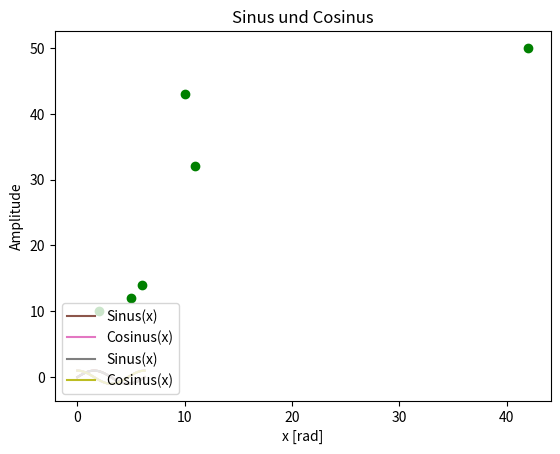
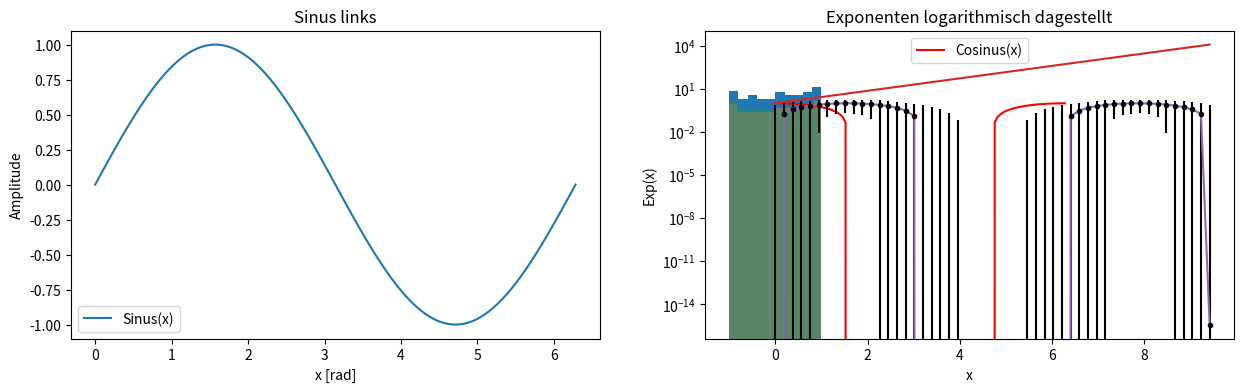

Reproduce these figures in Python, in order. (Note: this script raises an exception after producing the figures.)
# zeige statische Plots direkt im Jupyter Notebook an (ist nur nötig bei Jupyter Notebooks)
%matplotlib inline
# pyplot importieren
import matplotlib.pyplot as plt 
# numpy importieren
import numpy as np

x_Data = np.array([2, 5, 6, 10, 11, 42])
y_Data = np.array([10, 12, 14, 43, 32, 50])
plt.plot(x_Data,y_Data,'go');  #Semikolon verhindert Ausgabe von überflüssigen Informationen

# Ihre Lösung hier

x_Data = np.linspace(0, 2 * np.pi, 100) #erzeugt 100 x-Werte zwischen 0 und 2pi
y_Data = np.sin(x_Data) # berechnet den Sinus der x-Daten
plt.plot(x_Data, y_Data);

# Ihre Lösung hier

y_Data_sin = np.sin(x_Data) # berechnet den Sinus der x-Daten
y_Data_cos = np.cos(x_Data) # berechnet den Cosinus der x-Daten
plt.plot(x_Data, y_Data_sin) # plottet den Sinus
plt.plot(x_Data, y_Data_cos); # plottet den Cosinus

plt.plot(x_Data, y_Data_sin)
plt.plot(x_Data, y_Data_cos)
plt.xlabel('x [rad]')
plt.ylabel('Amplitude');

plt.plot(x_Data, y_Data_sin,label='Sinus(x)')   #plottet den Sinus und hat das Label 'Sinus'
plt.plot(x_Data, y_Data_cos,label='Cosinus(x)') #plottet den Cosinus und hat das Label 'Cosinus'

plt.xlabel('x [rad]') #fügt x-Achsenbeschriftung ein
plt.ylabel('Amplitude') #fügt y-Achsenbeschriftung ein

plt.legend(loc = 'lower left'); #fügt die Legende unten links ein.
#plt.legend() #ist auch möglich: platziert die Legende nach Möglichkeit dort, wo keine Daten liegen

plt.plot(x_Data, y_Data_sin,label='Sinus(x)')   #plottet den Sinus und hat das Label 'Sinus'
plt.plot(x_Data, y_Data_cos,label='Cosinus(x)') #plottet den Cosinus und hat das Label 'Cosinus'

plt.xlabel('x [rad]') #fügt x-Achsenbeschriftung ein
plt.ylabel('Amplitude') #fügt y-Achsenbeschriftung ein

plt.legend(loc = 'lower left') #fügt die Legende unten links ein

plt.title('Sinus und Cosinus');# fügt Titel ein

f,ax=plt.subplots(1,2,figsize=(15,4))

ax[0].plot(x_Data, y_Data_sin,label='Sinus(x)')
ax[0].legend(loc = 'lower left'); #fügt die Legende unten links ein

ax[0].set_xlabel('x [rad]') #fügt x-Achsenbeschriftung ein    !!! ax[i].set_xlabel  anders als oben bei einzelnem plt.xlabel
ax[0].set_ylabel('Amplitude') #fügt y-Achsenbeschriftung ein  !!! ax[i].set_ylabel
ax[0].set_title('Sinus links')# fügt Titel ein                !!! ax[i].set_title


ax[1].plot(x_Data, y_Data_cos, 'r', label='Cosinus(x)')
ax[1].legend(loc = 'upper center') #fügt die Legende oben in der Mitte ein

ax[1].set_xlabel('x [rad]') #fügt x-Achsenbeschriftung ein
ax[1].set_ylabel('Amplitude') #fügt y-Achsenbeschriftung ein
ax[1].set_title('Cosinus rechts');# fügt Titel ein

# Ihre Lösung hier

# Ihre Lösung hier  

# Ihre Lösung hier

# Ihre Lösung hier

x = np.linspace(0, 3*np.pi, 51)
dy = 0.8
y = np.sin(x)  

plt.errorbar(x, y, yerr=dy, fmt='.k');

x = np.linspace(0, 3*np.pi, 51)
y = np.sin(x) 
plt.hist(y);

x = np.linspace(0, 3*np.pi, 51)
y = np.sin(x) 
plt.hist(y, bins=12, density=True, alpha=0.5, histtype='stepfilled', color='steelblue', edgecolor='none');

x = np.linspace(0, 3*np.pi, 51)
y = np.sin(x)  
z = np.cos(x)

kwargs = dict(histtype='stepfilled', alpha=0.3, density=True, bins=12)

plt.hist(y, **kwargs)
plt.hist(z, **kwargs);

x = np.linspace(0, 3*np.pi, 51)
y = np.exp(x)  

plt.plot(x, y, label='Exp(x)')   #plottet die Exponenten

plt.xlabel('x') #fügt x-Achsenbeschriftung ein
plt.ylabel('Exp(x)') #fügt y-Achsenbeschriftung ein

plt.title('Exponenten logarithmisch dagestellt');#fügt Titel ein

plt.yscale('log') #y-Achse logarithmisch 

# einen Unterordner, relativ zum aktuellen Arbeitsverzeichnis, erstellen:
!mkdir Pictures
# aktuelles Arbeitsverzeichnis unter Windows abfragen:
!cd 
# in anderen Systemen !pwd

x = np.linspace(0, 3*np.pi, 51)
y = np.sin(x) 
plt.plot(x, y);   
plt.savefig('Pictures/fig11.png') 

x = np.linspace(0, 3*np.pi, 50)
z = np.cos(x) 
plt.plot(x, z,'r');  
plt.savefig('Pictures\afig11.png')

x = np.linspace(0, 3*np.pi, 51)
dy = 0.8
y = np.sin(x)
plt.figure() # neues Fenster
plt.errorbar(x, y, yerr=dy, fmt='.k');